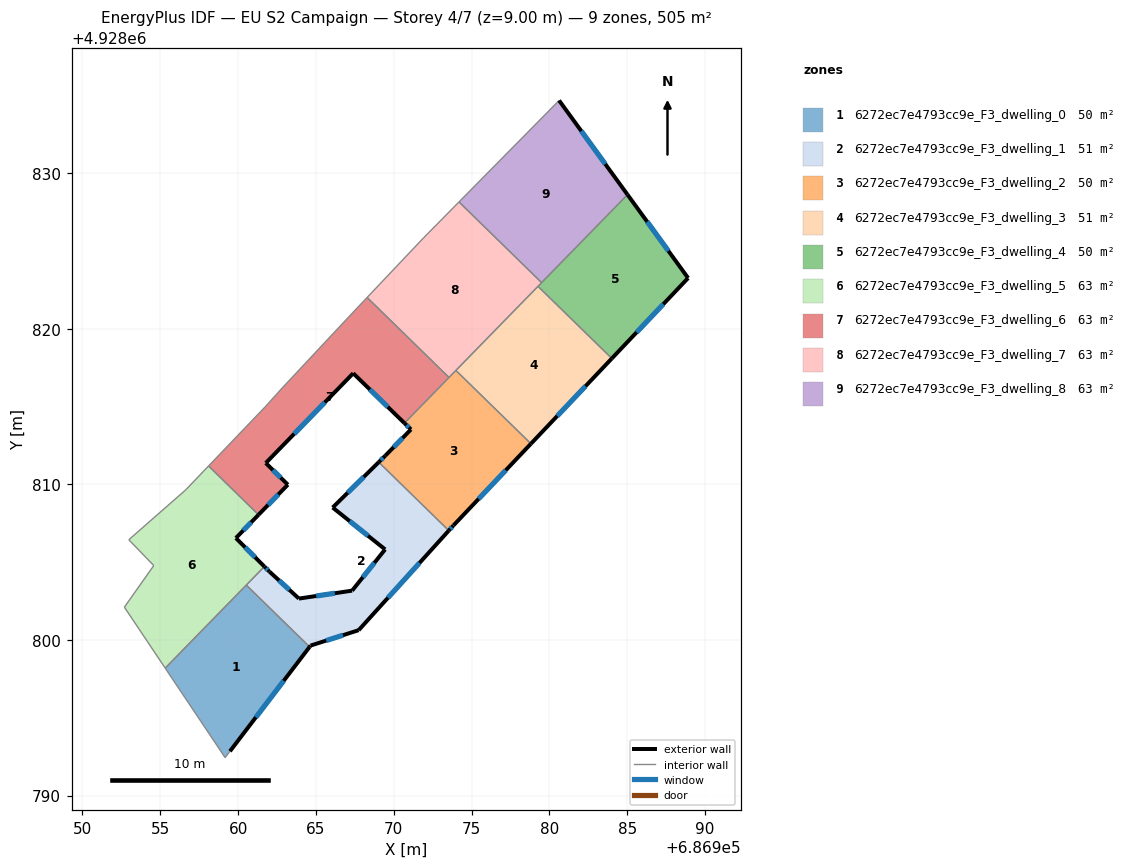
=== STOREY PLAN SPEC (per zone: floor XY polygon, exterior-wall plan segments, windows/doors) ===
zone 1: 6272ec7e4793cc9e_F3_dwelling_0  (50.5 m²)
  floor: (686964.59, 4928799.55) (686959.48, 4928792.84) (686959.17, 4928792.43) (686955.32, 4928798.18) (686960.53, 4928803.52)
  exterior wall: (686959.48, 4928792.84) – (686964.59, 4928799.55)  [8.4 m]
    window: (686961.14, 4928795.03) – (686962.93, 4928797.37)  [3.1 m²]
  interior walls: 4
zone 2: 6272ec7e4793cc9e_F3_dwelling_1  (50.5 m²)
  floor: (686973.54, 4928807.03) (686967.75, 4928800.62) (686964.66, 4928799.63) (686964.59, 4928799.55) (686960.53, 4928803.52) (686961.69, 4928804.71) (686962.02, 4928804.38) (686963.91, 4928802.66) (686967.33, 4928803.17) (686969.45, 4928805.82) (686966.08, 4928808.50) (686969.04, 4928811.42)
  exterior wall: (686962.02, 4928804.38) – (686961.69, 4928804.71)  [0.5 m]
    window: (686961.91, 4928804.49) – (686961.80, 4928804.61)  [0.2 m²]
  exterior wall: (686963.91, 4928802.66) – (686962.02, 4928804.38)  [2.6 m]
    window: (686963.29, 4928803.22) – (686962.63, 4928803.82)  [0.9 m²]
  exterior wall: (686967.33, 4928803.17) – (686963.91, 4928802.66)  [3.5 m]
    window: (686966.21, 4928803.00) – (686965.02, 4928802.82)  [1.3 m²]
  exterior wall: (686969.45, 4928805.82) – (686967.33, 4928803.17)  [3.4 m]
    window: (686968.76, 4928804.95) – (686968.02, 4928804.03)  [1.2 m²]
  exterior wall: (686966.08, 4928808.50) – (686969.45, 4928805.82)  [4.3 m]
    window: (686967.17, 4928807.63) – (686968.35, 4928806.69)  [1.6 m²]
  exterior wall: (686969.04, 4928811.42) – (686966.08, 4928808.50)  [4.2 m]
    window: (686968.07, 4928810.47) – (686967.04, 4928809.45)  [1.5 m²]
  exterior wall: (686967.75, 4928800.62) – (686973.54, 4928807.03)  [8.6 m]
    window: (686969.63, 4928802.71) – (686971.66, 4928804.94)  [3.2 m²]
  exterior wall: (686964.66, 4928799.63) – (686967.75, 4928800.62)  [3.2 m]
    window: (686965.66, 4928799.96) – (686966.74, 4928800.30)  [1.2 m²]
  exterior wall: (686964.59, 4928799.55) – (686964.66, 4928799.63)  [0.1 m]
  interior walls: 3
zone 3: 6272ec7e4793cc9e_F3_dwelling_2  (50.5 m²)
  floor: (686978.82, 4928812.61) (686973.84, 4928807.35) (686973.54, 4928807.03) (686969.04, 4928811.42) (686969.46, 4928811.83) (686971.11, 4928813.52) (686970.69, 4928813.93) (686973.99, 4928817.32)
  exterior wall: (686971.11, 4928813.52) – (686969.46, 4928811.83)  [2.4 m]
    window: (686970.57, 4928812.97) – (686969.99, 4928812.38)  [0.9 m²]
  exterior wall: (686970.69, 4928813.93) – (686971.11, 4928813.52)  [0.6 m]
    window: (686970.82, 4928813.80) – (686970.97, 4928813.66)  [0.2 m²]
  exterior wall: (686973.84, 4928807.35) – (686978.82, 4928812.61)  [7.2 m]
    window: (686975.46, 4928809.06) – (686977.20, 4928810.90)  [2.7 m²]
  exterior wall: (686973.54, 4928807.03) – (686973.84, 4928807.35)  [0.4 m]
    window: (686973.64, 4928807.13) – (686973.74, 4928807.25)  [0.2 m²]
  exterior wall: (686969.46, 4928811.83) – (686969.04, 4928811.42)  [0.6 m]
    window: (686969.32, 4928811.70) – (686969.17, 4928811.56)  [0.2 m²]
  interior walls: 4
zone 4: 6272ec7e4793cc9e_F3_dwelling_3  (50.5 m²)
  floor: (686984.02, 4928818.09) (686978.82, 4928812.61) (686973.99, 4928817.32) (686979.27, 4928822.72)
  exterior wall: (686978.82, 4928812.61) – (686984.02, 4928818.09)  [7.6 m]
    window: (686980.51, 4928814.39) – (686982.33, 4928816.30)  [2.8 m²]
  interior walls: 3
zone 5: 6272ec7e4793cc9e_F3_dwelling_4  (50.5 m²)
  floor: (686985.02, 4928828.61) (686988.92, 4928823.25) (686984.02, 4928818.09) (686979.27, 4928822.72)
  exterior wall: (686988.92, 4928823.25) – (686985.02, 4928828.61)  [6.6 m]
    window: (686987.65, 4928825.00) – (686986.29, 4928826.87)  [2.4 m²]
  exterior wall: (686984.02, 4928818.09) – (686988.92, 4928823.25)  [7.1 m]
    window: (686985.61, 4928819.77) – (686987.32, 4928821.57)  [2.6 m²]
  interior walls: 3
zone 6: 6272ec7e4793cc9e_F3_dwelling_5  (63.1 m²)
  floor: (686961.31, 4928808.04) (686959.86, 4928806.54) (686961.69, 4928804.71) (686955.32, 4928798.18) (686952.69, 4928802.10) (686954.58, 4928804.78) (686952.98, 4928806.44) (686956.63, 4928809.63) (686958.10, 4928811.18)
  exterior wall: (686959.86, 4928806.54) – (686961.31, 4928808.04)  [2.1 m]
    window: (686960.33, 4928807.03) – (686960.84, 4928807.55)  [0.8 m²]
  exterior wall: (686961.69, 4928804.71) – (686959.86, 4928806.54)  [2.6 m]
    window: (686961.09, 4928805.31) – (686960.45, 4928805.95)  [0.9 m²]
  interior walls: 8
zone 7: 6272ec7e4793cc9e_F3_dwelling_6  (63.1 m²)
  floor: (686973.55, 4928816.86) (686970.69, 4928813.93) (686967.40, 4928817.13) (686961.78, 4928811.37) (686963.20, 4928809.97) (686961.31, 4928808.04) (686958.10, 4928811.18) (686961.78, 4928815.01) (686962.88, 4928816.23) (686967.46, 4928821.12) (686968.29, 4928822.00)
  exterior wall: (686967.40, 4928817.13) – (686970.69, 4928813.93)  [4.6 m]
    window: (686968.47, 4928816.09) – (686969.62, 4928814.97)  [1.7 m²]
  exterior wall: (686961.78, 4928811.37) – (686967.40, 4928817.13)  [8.1 m]
    window: (686963.60, 4928813.24) – (686965.57, 4928815.26)  [3.0 m²]
  exterior wall: (686963.20, 4928809.97) – (686961.78, 4928811.37)  [2.0 m]
    window: (686962.74, 4928810.43) – (686962.24, 4928810.91)  [0.7 m²]
  exterior wall: (686961.31, 4928808.04) – (686963.20, 4928809.97)  [2.7 m]
    window: (686961.93, 4928808.67) – (686962.58, 4928809.35)  [1.0 m²]
  interior walls: 7
zone 8: 6272ec7e4793cc9e_F3_dwelling_7  (63.1 m²)
  floor: (686979.51, 4928822.96) (686973.55, 4928816.86) (686968.29, 4928822.00) (686971.92, 4928825.83) (686974.19, 4928828.14)
  interior walls: 7
zone 9: 6272ec7e4793cc9e_F3_dwelling_8  (63.1 m²)
  floor: (686980.63, 4928834.66) (686985.02, 4928828.61) (686979.51, 4928822.96) (686974.19, 4928828.14)
  exterior wall: (686985.02, 4928828.61) – (686980.63, 4928834.66)  [7.5 m]
    window: (686983.59, 4928830.58) – (686982.06, 4928832.70)  [2.7 m²]
  interior walls: 3

=== DERIVED (storey summary) ===
Building: EU S2 Campaign
Storey: 4 of 7  (floor level z = 9.00 m)
Storey gross floor area: 505.0 m²
Zones on this storey: 9
  - 6272ec7e4793cc9e_F3_dwelling_0: floor 50.5 m²; exterior wall 8.4 m (25.3 m²); 1 window(s) 3.1 m²; WWR 12.2%
  - 6272ec7e4793cc9e_F3_dwelling_1: floor 50.5 m²; exterior wall 30.3 m (91.0 m²); 8 window(s) 11.1 m²; WWR 12.2%
  - 6272ec7e4793cc9e_F3_dwelling_2: floor 50.5 m²; exterior wall 11.2 m (33.6 m²); 5 window(s) 4.1 m²; WWR 12.2%
  - 6272ec7e4793cc9e_F3_dwelling_3: floor 50.5 m²; exterior wall 7.6 m (22.7 m²); 1 window(s) 2.8 m²; WWR 12.2%
  - 6272ec7e4793cc9e_F3_dwelling_4: floor 50.5 m²; exterior wall 13.7 m (41.2 m²); 2 window(s) 5.0 m²; WWR 12.2%
  - 6272ec7e4793cc9e_F3_dwelling_5: floor 63.1 m²; exterior wall 4.7 m (14.0 m²); 2 window(s) 1.7 m²; WWR 12.2%
  - 6272ec7e4793cc9e_F3_dwelling_6: floor 63.1 m²; exterior wall 17.3 m (52.0 m²); 4 window(s) 6.4 m²; WWR 12.2%
  - 6272ec7e4793cc9e_F3_dwelling_7: floor 63.1 m²
  - 6272ec7e4793cc9e_F3_dwelling_8: floor 63.1 m²; exterior wall 7.5 m (22.4 m²); 1 window(s) 2.7 m²; WWR 12.2%
Zone adjacency (shared interzone walls):
  - 6272ec7e4793cc9e_F3_dwelling_0 ↔ 6272ec7e4793cc9e_F3_dwelling_1
  - 6272ec7e4793cc9e_F3_dwelling_0 ↔ 6272ec7e4793cc9e_F3_dwelling_5
  - 6272ec7e4793cc9e_F3_dwelling_1 ↔ 6272ec7e4793cc9e_F3_dwelling_2
  - 6272ec7e4793cc9e_F3_dwelling_1 ↔ 6272ec7e4793cc9e_F3_dwelling_5
  - 6272ec7e4793cc9e_F3_dwelling_2 ↔ 6272ec7e4793cc9e_F3_dwelling_3
  - 6272ec7e4793cc9e_F3_dwelling_2 ↔ 6272ec7e4793cc9e_F3_dwelling_6
  - 6272ec7e4793cc9e_F3_dwelling_2 ↔ 6272ec7e4793cc9e_F3_dwelling_7
  - 6272ec7e4793cc9e_F3_dwelling_3 ↔ 6272ec7e4793cc9e_F3_dwelling_4
  - 6272ec7e4793cc9e_F3_dwelling_3 ↔ 6272ec7e4793cc9e_F3_dwelling_7
  - 6272ec7e4793cc9e_F3_dwelling_4 ↔ 6272ec7e4793cc9e_F3_dwelling_7
  - 6272ec7e4793cc9e_F3_dwelling_4 ↔ 6272ec7e4793cc9e_F3_dwelling_8
  - 6272ec7e4793cc9e_F3_dwelling_5 ↔ 6272ec7e4793cc9e_F3_dwelling_6
  - 6272ec7e4793cc9e_F3_dwelling_6 ↔ 6272ec7e4793cc9e_F3_dwelling_7
  - 6272ec7e4793cc9e_F3_dwelling_7 ↔ 6272ec7e4793cc9e_F3_dwelling_8